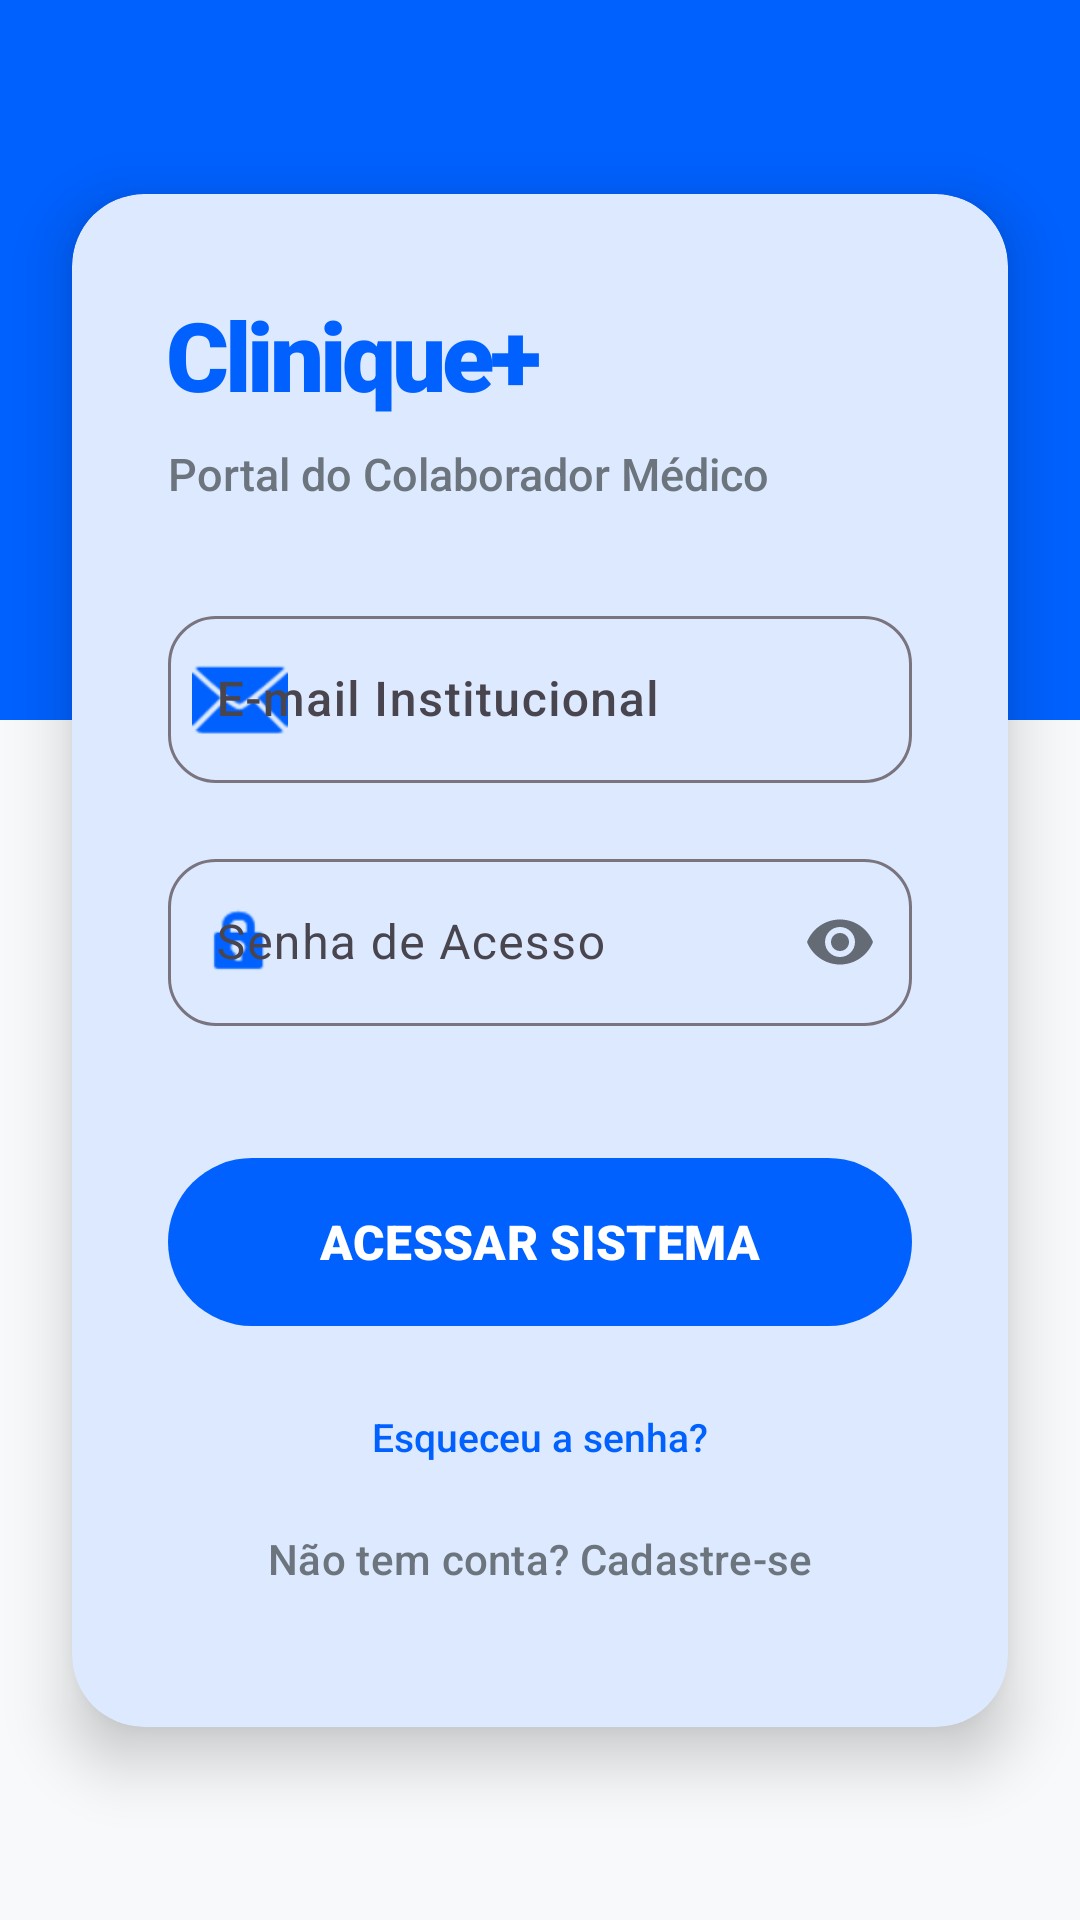

Produce the Android XML layout that renders to this screen, including the resource entries it uses.
<!-- AndroidManifest.xml: application theme Theme.Agendamento -->
<!-- res/layout/activity_login.xml -->
<androidx.constraintlayout.widget.ConstraintLayout xmlns:android="http://schemas.android.com/apk/res/android"
    xmlns:app="http://schemas.android.com/apk/res-auto"
    android:layout_width="match_parent"
    android:layout_height="match_parent"
    android:background="@color/backgroundColor">

    <View
        android:id="@+id/topView"
        android:layout_width="match_parent"
        android:layout_height="240dp"
        android:background="#0061FF"
        app:layout_constraintTop_toTopOf="parent" />

    <com.google.android.material.card.MaterialCardView
        android:layout_width="match_parent"
        android:layout_height="wrap_content"
        android:layout_margin="24dp"
        app:cardCornerRadius="24dp"
        app:cardElevation="12dp"
        app:strokeWidth="0dp"
        app:layout_constraintBottom_toBottomOf="parent"
        app:layout_constraintTop_toTopOf="parent"
        app:layout_constraintVertical_bias="0.5">

        <LinearLayout
            android:layout_width="match_parent"
            android:layout_height="wrap_content"
            android:orientation="vertical"
            android:padding="32dp">

            <TextView
                android:layout_width="wrap_content"
                android:layout_height="wrap_content"
                android:text="@string/app_name"
                android:textColor="#0061FF"
                android:textSize="32sp"
                android:fontFamily="sans-serif-black"
                android:letterSpacing="-0.04" />

            <TextView
                android:layout_width="wrap_content"
                android:layout_height="wrap_content"
                android:layout_marginTop="8dp"
                android:layout_marginBottom="32dp"
                android:text="@string/portal_medico"
                android:textColor="@color/textSecondary"
                android:textSize="15sp"
                android:fontFamily="sans-serif-medium" />

            <com.google.android.material.textfield.TextInputLayout
                style="@style/Widget.Material3.TextInputLayout.OutlinedBox"
                android:layout_width="match_parent"
                android:layout_height="wrap_content"
                android:hint="@string/email_institucional"
                app:boxCornerRadiusTopStart="16dp"
                app:boxCornerRadiusTopEnd="16dp"
                app:boxCornerRadiusBottomStart="16dp"
                app:boxCornerRadiusBottomEnd="16dp"
                app:startIconDrawable="@android:drawable/ic_dialog_email"
                app:startIconTint="#0061FF">

                <com.google.android.material.textfield.TextInputEditText
                    android:id="@+id/edtEmail"
                    android:layout_width="match_parent"
                    android:layout_height="wrap_content"
                    android:inputType="textEmailAddress"
                    android:fontFamily="sans-serif-medium" />
            </com.google.android.material.textfield.TextInputLayout>

            <com.google.android.material.textfield.TextInputLayout
                style="@style/Widget.Material3.TextInputLayout.OutlinedBox"
                android:layout_width="match_parent"
                android:layout_height="wrap_content"
                android:layout_marginTop="20dp"
                android:hint="@string/senha_acesso"
                app:boxCornerRadiusTopStart="16dp"
                app:boxCornerRadiusTopEnd="16dp"
                app:boxCornerRadiusBottomStart="16dp"
                app:boxCornerRadiusBottomEnd="16dp"
                app:passwordToggleEnabled="true"
                app:startIconDrawable="@android:drawable/ic_lock_idle_lock"
                app:startIconTint="#0061FF">

                <com.google.android.material.textfield.TextInputEditText
                    android:id="@+id/edtSenha"
                    android:layout_width="match_parent"
                    android:layout_height="wrap_content"
                    android:inputType="textPassword" />
            </com.google.android.material.textfield.TextInputLayout>

            <com.google.android.material.button.MaterialButton
                android:id="@+id/btnLogin"
                android:layout_width="match_parent"
                android:layout_height="64dp"
                android:layout_marginTop="40dp"
                android:text="@string/acessar_sistema"
                android:textAllCaps="false"
                android:textSize="16sp"
                android:fontFamily="sans-serif-black"
                app:cornerRadius="32dp" />

            <TextView
                android:id="@+id/txtEsqueceuSenha"
                android:layout_width="wrap_content"
                android:layout_height="wrap_content"
                android:layout_gravity="center"
                android:layout_marginTop="24dp"
                android:clickable="true"
                android:focusable="true"
                android:fontFamily="sans-serif-medium"
                android:text="@string/esqueceu_senha"
                android:textColor="#0061FF"
                android:textSize="13sp" />

            <com.google.android.material.button.MaterialButton
                android:id="@+id/btnIrParaCadastro"
                style="@style/Widget.Material3.Button.TextButton"
                android:layout_width="match_parent"
                android:layout_height="wrap_content"
                android:layout_marginTop="8dp"
                android:text="@string/nao_tem_conta"
                android:textAllCaps="false"
                android:textColor="@color/textSecondary"
                android:textSize="14sp"
                android:fontFamily="sans-serif-medium" />

        </LinearLayout>
    </com.google.android.material.card.MaterialCardView>
</androidx.constraintlayout.widget.ConstraintLayout>
<!-- resources referenced by this layout -->
<resources>
  <color name="backgroundColor">#F8F9FA</color>
  <color name="textSecondary">#6C757D</color>
  <string name="acessar_sistema">ACESSAR SISTEMA</string>
  <string name="app_name">Clinique+</string>
  <string name="email_institucional">E-mail Institucional</string>
  <string name="esqueceu_senha">Esqueceu a senha?</string>
  <string name="nao_tem_conta">Não tem conta? Cadastre-se</string>
  <string name="portal_medico">Portal do Colaborador Médico</string>
  <string name="senha_acesso">Senha de Acesso</string>
  <style name="Theme.Agendamento" parent="Theme.Material3.DayNight.NoActionBar">
          
          <item name="colorPrimary">@color/primary</item>
          <item name="android:statusBarColor">@color/primary_dark</item>
          <item name="android:windowBackground">@color/backgroundColor</item>
  
          
          <item name="colorSurface">@color/surfaceColor</item>
          <item name="android:textColorPrimary">@color/textPrimary</item>
          <item name="android:textColorSecondary">@color/textSecondary</item>
  
          <item name="android:fontFamily">sans-serif</item>
      </style>
  <color name="primary">#0061FF</color>
  <color name="primary_dark">#0046CC</color>
  <color name="surfaceColor">#FFFFFF</color>
  <color name="textPrimary">#1A1C1E</color>
</resources>
